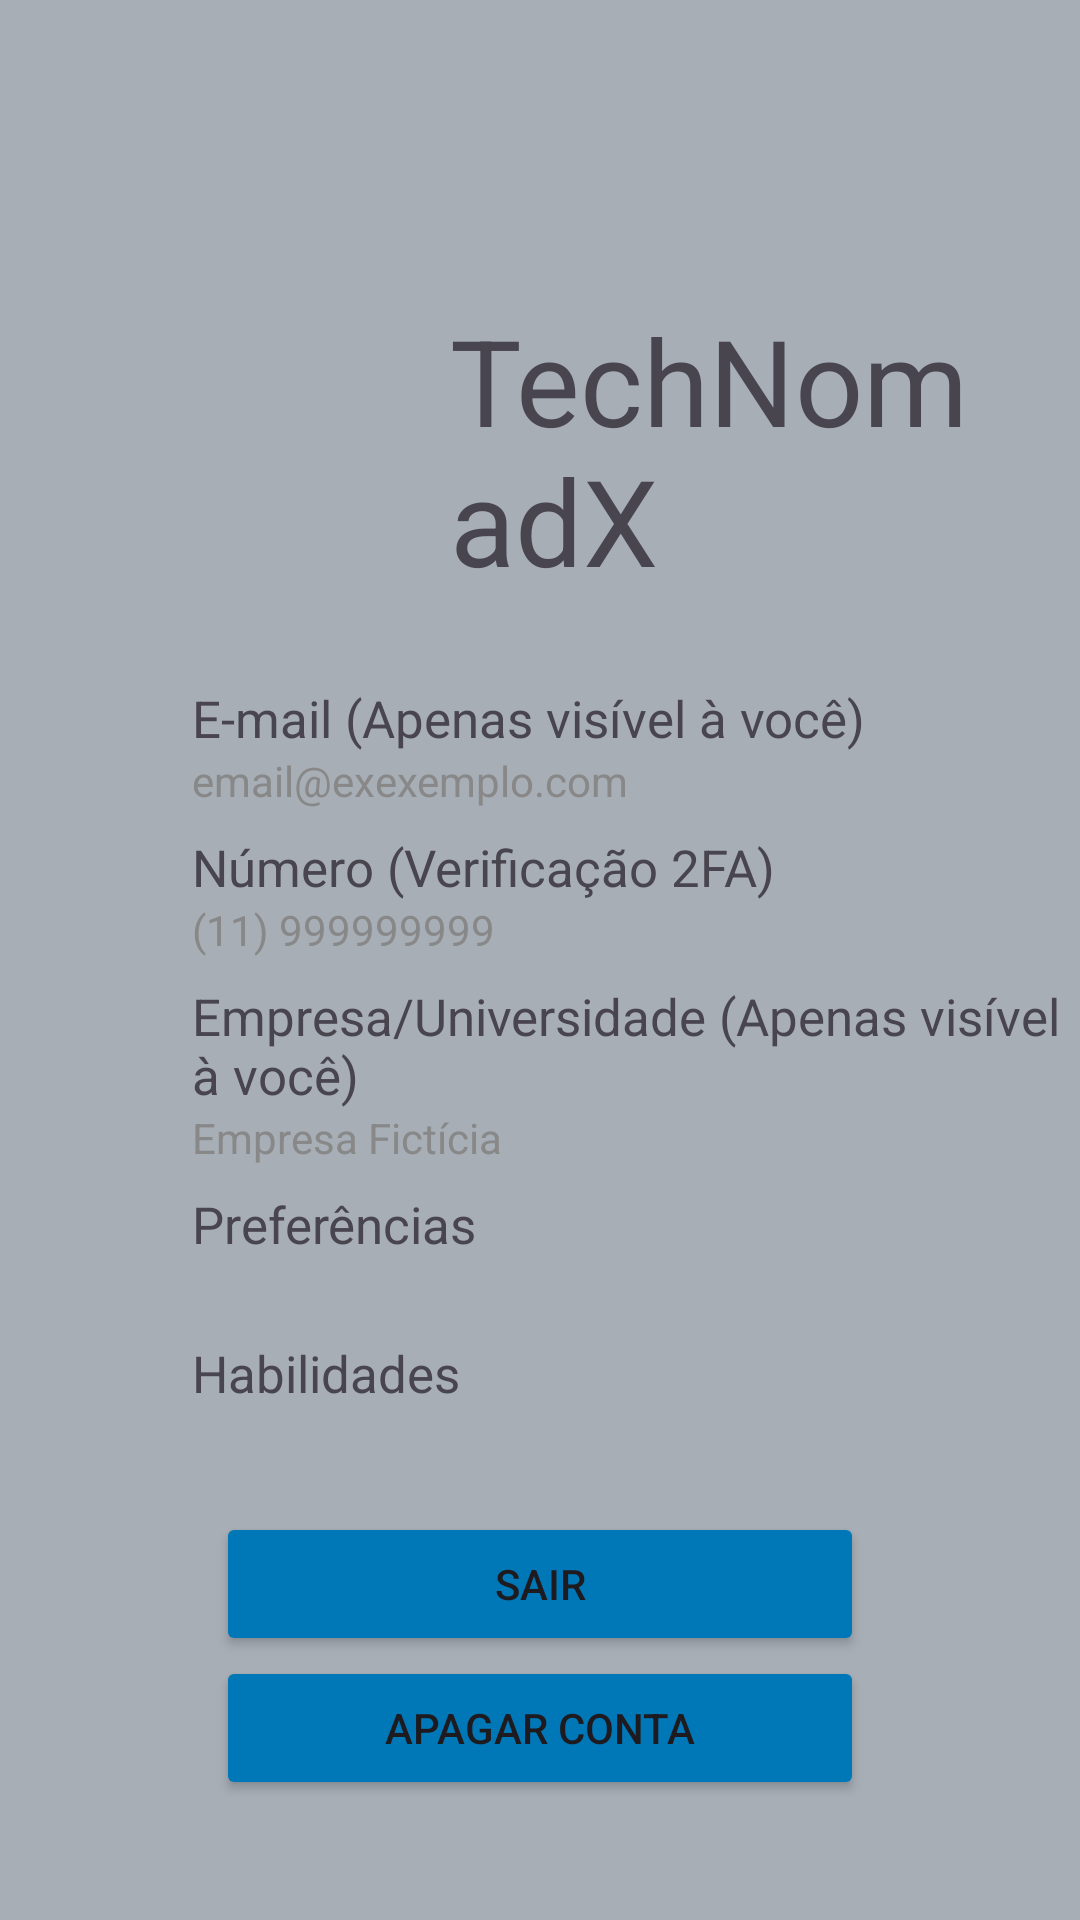

Here is an Android app screen rendered from its layout file. Give the layout XML and the strings, colors and styles it references.
<!-- AndroidManifest.xml: application theme Theme.PlataformaProfissionalAnonima -->
<!-- res/layout/activity_profile.xml -->
<?xml version="1.0" encoding="utf-8"?>
<androidx.constraintlayout.widget.ConstraintLayout xmlns:android="http://schemas.android.com/apk/res/android"
    xmlns:app="http://schemas.android.com/apk/res-auto"
    xmlns:tools="http://schemas.android.com/tools"
    android:id="@+id/main"
    android:layout_width="match_parent"
    android:layout_height="match_parent"
    tools:context=".ui.profile.ProfileActivity"
    android:background="@color/bg_main_grey">


    <LinearLayout
        android:id="@+id/user_layout"
        android:layout_width="match_parent"
        android:layout_height="wrap_content"
        android:layout_marginHorizontal="20dp"
        android:layout_marginTop="80dp"
        android:orientation="horizontal"
        app:layout_constraintTop_toTopOf="parent">

        <com.google.android.material.imageview.ShapeableImageView
            android:id="@+id/img_user"
            android:layout_width="120dp"
            android:layout_height="120dp"
            android:layout_marginEnd="10dp"
            android:scaleType="centerCrop"
            android:src="@drawable/img_user"
            app:shapeAppearanceOverlay="@style/CircleImage" />


        <TextView
            android:id="@+id/tv_username"
            android:layout_width="match_parent"
            android:layout_height="wrap_content"
            android:layout_marginVertical="20dp"
            android:maxLength="10"
            android:text="@string/tv_user_tittle"
            android:textSize="40sp" />

    </LinearLayout>

    <LinearLayout
        android:id="@+id/layout_infos"
        android:layout_width="match_parent"
        android:layout_height="wrap_content"
        android:orientation="vertical"
        android:paddingStart="64dp"
        app:layout_constraintEnd_toEndOf="parent"
        app:layout_constraintStart_toStartOf="parent"
        app:layout_constraintTop_toBottomOf="@id/user_layout">

        <TextView
            android:id="@+id/tv_email_label"
            android:layout_width="wrap_content"
            android:layout_height="wrap_content"
            android:layout_marginTop="8dp"
            android:text="@string/tv_email_desc"
            android:textSize="17sp" />

        <TextView
            android:id="@+id/tv_email"
            android:layout_width="wrap_content"
            android:layout_height="wrap_content"
            android:text="email@exexemplo.com"
            android:textColor="#888888"
            android:textSize="14sp" />

        <TextView
            android:id="@+id/tv_number_desc"
            android:layout_width="wrap_content"
            android:layout_height="wrap_content"
            android:layout_marginTop="8dp"
            android:text="@string/tv_number_desc"
            android:textSize="17sp" />

        <TextView
            android:id="@+id/tv_number"
            android:layout_width="wrap_content"
            android:layout_height="wrap_content"
            android:text="(11) 999999999"
            android:textColor="#888888"
            android:textSize="14sp" />

        <TextView
            android:id="@+id/tv_company_desc"
            android:layout_width="wrap_content"
            android:layout_height="wrap_content"
            android:layout_marginTop="8dp"
            android:text="@string/tv_company_desc"
            android:textSize="17sp" />

        <TextView
            android:id="@+id/tv_company"
            android:layout_width="wrap_content"
            android:layout_height="wrap_content"
            android:text="Empresa Fictícia"
            android:textColor="#888888"
            android:textSize="14sp" />

        <TextView
            android:id="@+id/tv_preferences_desc"
            android:layout_width="wrap_content"
            android:layout_height="wrap_content"
            android:layout_marginTop="8dp"
            android:text="@string/tv_preferences_desc"
            android:textSize="17sp" />

        <TextView
            android:id="@+id/tv_preferences"
            android:layout_width="wrap_content"
            android:layout_height="wrap_content"
            android:text=""
            android:textColor="#888888"
            android:textSize="14sp" />

        <TextView
            android:id="@+id/tv_skills_desc"
            android:layout_width="wrap_content"
            android:layout_height="wrap_content"
            android:layout_marginTop="8dp"
            android:text="@string/tv_skills_desc"
            android:textSize="17sp" />

        <TextView
            android:id="@+id/tv_skills"
            android:layout_width="wrap_content"
            android:layout_height="wrap_content"
            android:text=""
            android:textColor="#888888"
            android:textSize="14sp" />

    </LinearLayout>

    <Button
        android:id="@+id/btn_logout"
        android:layout_width="0dp"
        app:layout_constraintWidth_percent="0.6"
        android:layout_height="wrap_content"
        android:layout_gravity="center"
        android:text="@string/bt_logout"
        app:layout_constraintBottom_toTopOf="@+id/button"
        app:layout_constraintEnd_toEndOf="parent"
        app:layout_constraintStart_toStartOf="parent"
        android:backgroundTint="@color/bg_buttons"
        />

    <Button
        android:id="@+id/button"
        android:layout_width="0dp"
        app:layout_constraintWidth_percent="0.6"
        android:layout_height="wrap_content"
        android:layout_gravity="center"
        android:text="@string/bt_delete"
        app:layout_constraintBottom_toBottomOf="parent"
        app:layout_constraintEnd_toEndOf="parent"
        app:layout_constraintStart_toStartOf="parent"
        android:layout_marginBottom="40dp"
        android:backgroundTint="@color/bg_buttons"/>


</androidx.constraintlayout.widget.ConstraintLayout>
<!-- resources referenced by this layout -->
<resources>
  <color name="bg_buttons">#0077b6</color>
  <color name="bg_main_grey">#A7AEB6</color>
  <string name="bt_delete">Apagar conta</string>
  <string name="bt_logout">Sair</string>
  <string name="tv_company_desc">Empresa/Universidade (Apenas visível à você)</string>
  <string name="tv_email_desc">E-mail (Apenas visível à você)</string>
  <string name="tv_number_desc">Número (Verificação 2FA) </string>
  <string name="tv_preferences_desc">Preferências</string>
  <string name="tv_skills_desc">Habilidades</string>
  <string name="tv_user_tittle">TechNomadX</string>
  <style name="CircleImage" parent="">
          <item name="cornerFamily">rounded</item>
          <item name="cornerSize">50%</item>
      </style>
  <style name="Theme.PlataformaProfissionalAnonima" parent="Base.Theme.PlataformaProfissionalAnonima" />
  <style name="Base.Theme.PlataformaProfissionalAnonima" parent="Theme.Material3.DayNight.NoActionBar">
          
          
      </style>
</resources>
